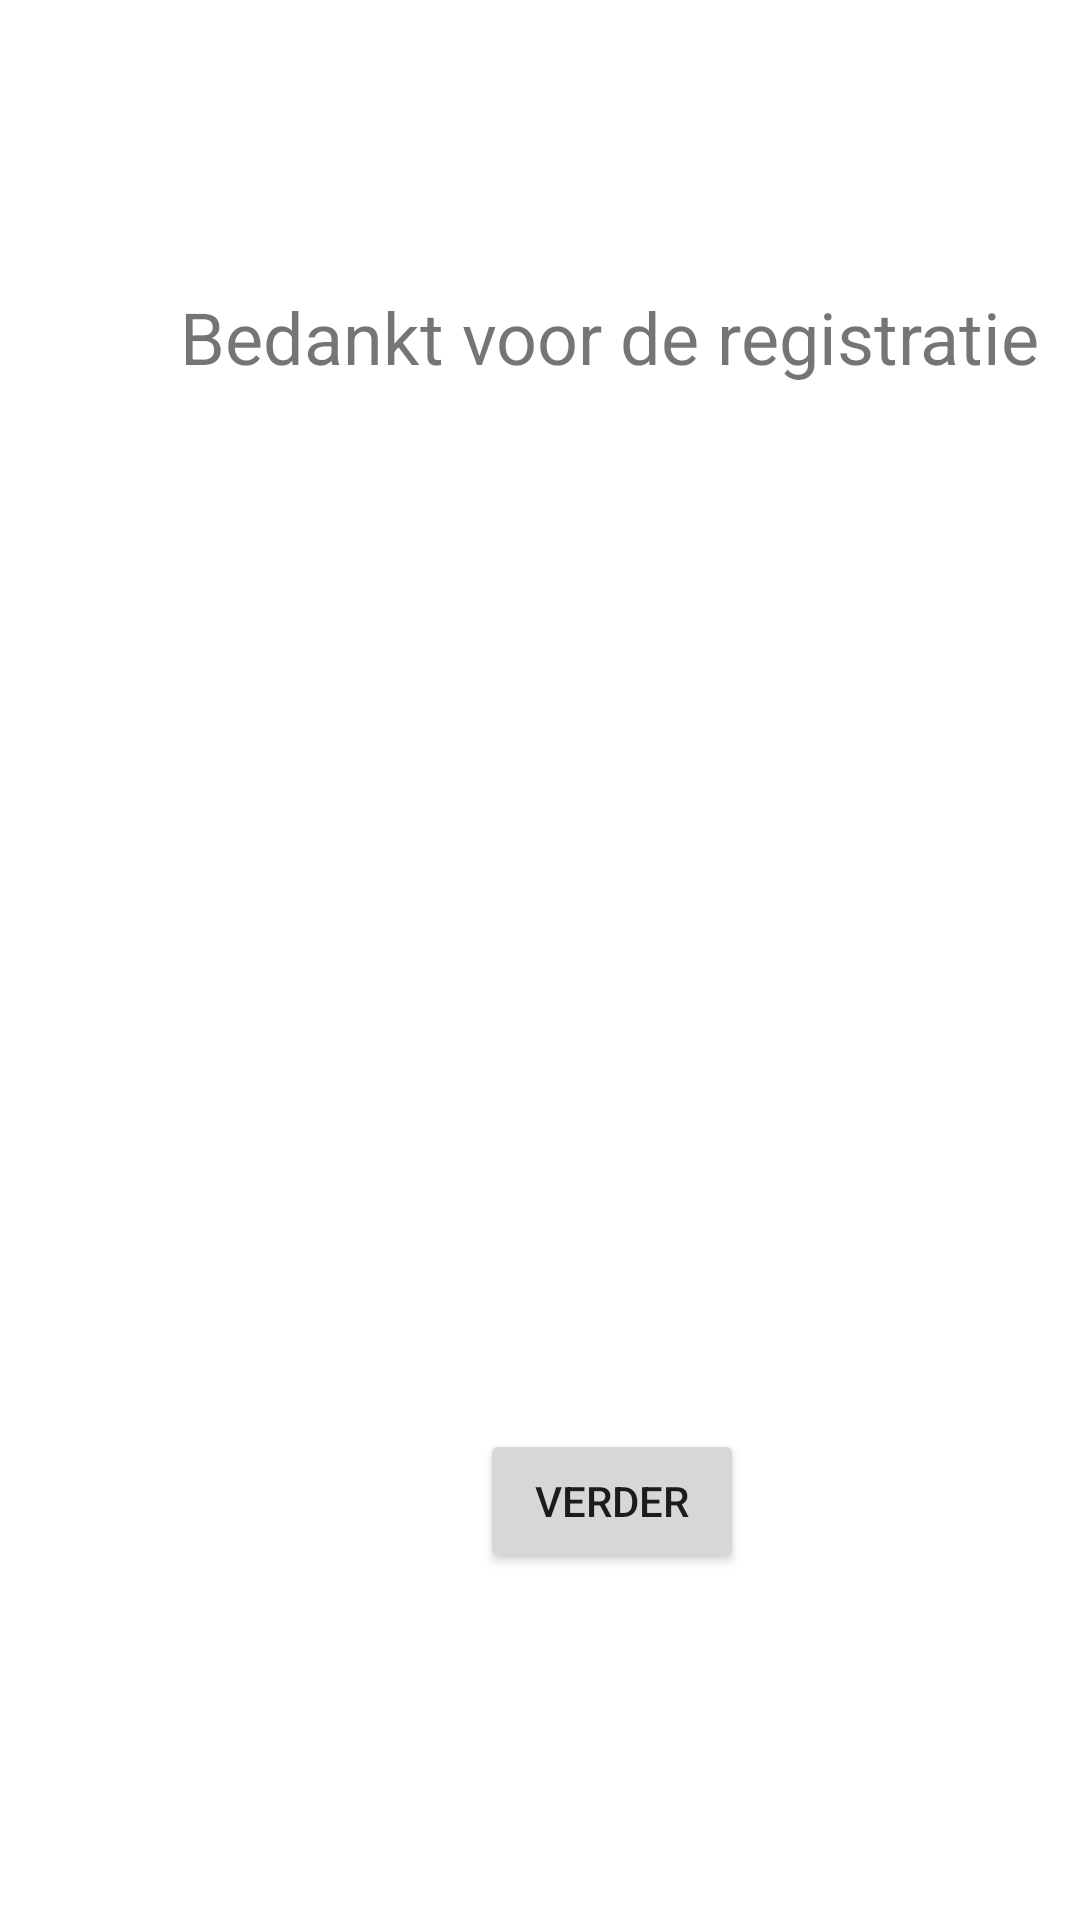

This screen was rendered from an Android layout file. Write that file and the resources it references.
<!-- AndroidManifest.xml: application theme Theme.Fietsen -->
<!-- res/layout/activity_register_fietser_confirmation.xml -->
<?xml version="1.0" encoding="utf-8"?>
<androidx.constraintlayout.widget.ConstraintLayout xmlns:android="http://schemas.android.com/apk/res/android"
    xmlns:app="http://schemas.android.com/apk/res-auto"
    xmlns:tools="http://schemas.android.com/tools"
    android:layout_width="match_parent"
    android:layout_height="match_parent"
    tools:context=".RegisterFietserConfirmation">

    <TextView
        android:id="@+id/txtConfitmation"
        android:layout_width="wrap_content"
        android:layout_height="wrap_content"
        android:layout_marginStart="60dp"
        android:layout_marginTop="96dp"
        android:text="@string/confirmation_text"
        android:textSize="24sp"
        app:layout_constraintStart_toStartOf="parent"
        app:layout_constraintTop_toTopOf="parent" />

    <Button
        android:id="@+id/btnNext"
        android:layout_width="wrap_content"
        android:layout_height="wrap_content"
        android:layout_marginStart="160dp"
        android:layout_marginTop="348dp"
        android:onClick="onBtnNextClicked"
        android:text="@string/confirmation_next"
        app:layout_constraintStart_toStartOf="parent"
        app:layout_constraintTop_toBottomOf="@+id/txtConfitmation" />

</androidx.constraintlayout.widget.ConstraintLayout>
<!-- resources referenced by this layout -->
<resources>
  <string name="confirmation_next">Verder</string>
  <string name="confirmation_text">Bedankt voor de registratie</string>
  <style name="Theme.Fietsen" parent="Theme.MaterialComponents.DayNight.DarkActionBar">
          
          <item name="colorPrimary">@color/lichtblauw</item>
          <item name="colorPrimaryVariant">@color/donkerblauw</item>
          <item name="colorOnPrimary">@color/white</item>
          
          <item name="colorSecondary">@color/teal_200</item>
          <item name="colorSecondaryVariant">@color/teal_700</item>
          <item name="colorOnSecondary">@color/black</item>
          
          <item name="android:statusBarColor" tools:targetApi="l">?attr/colorPrimaryVariant</item>
          
      </style>
  <color name="lichtblauw">#1A67AF</color>
  <color name="donkerblauw">#0D3B63</color>
  <color name="white">#FFFFFFFF</color>
  <color name="teal_200">#FF03DAC5</color>
  <color name="teal_700">#FF018786</color>
  <color name="black">#FF000000</color>
</resources>
